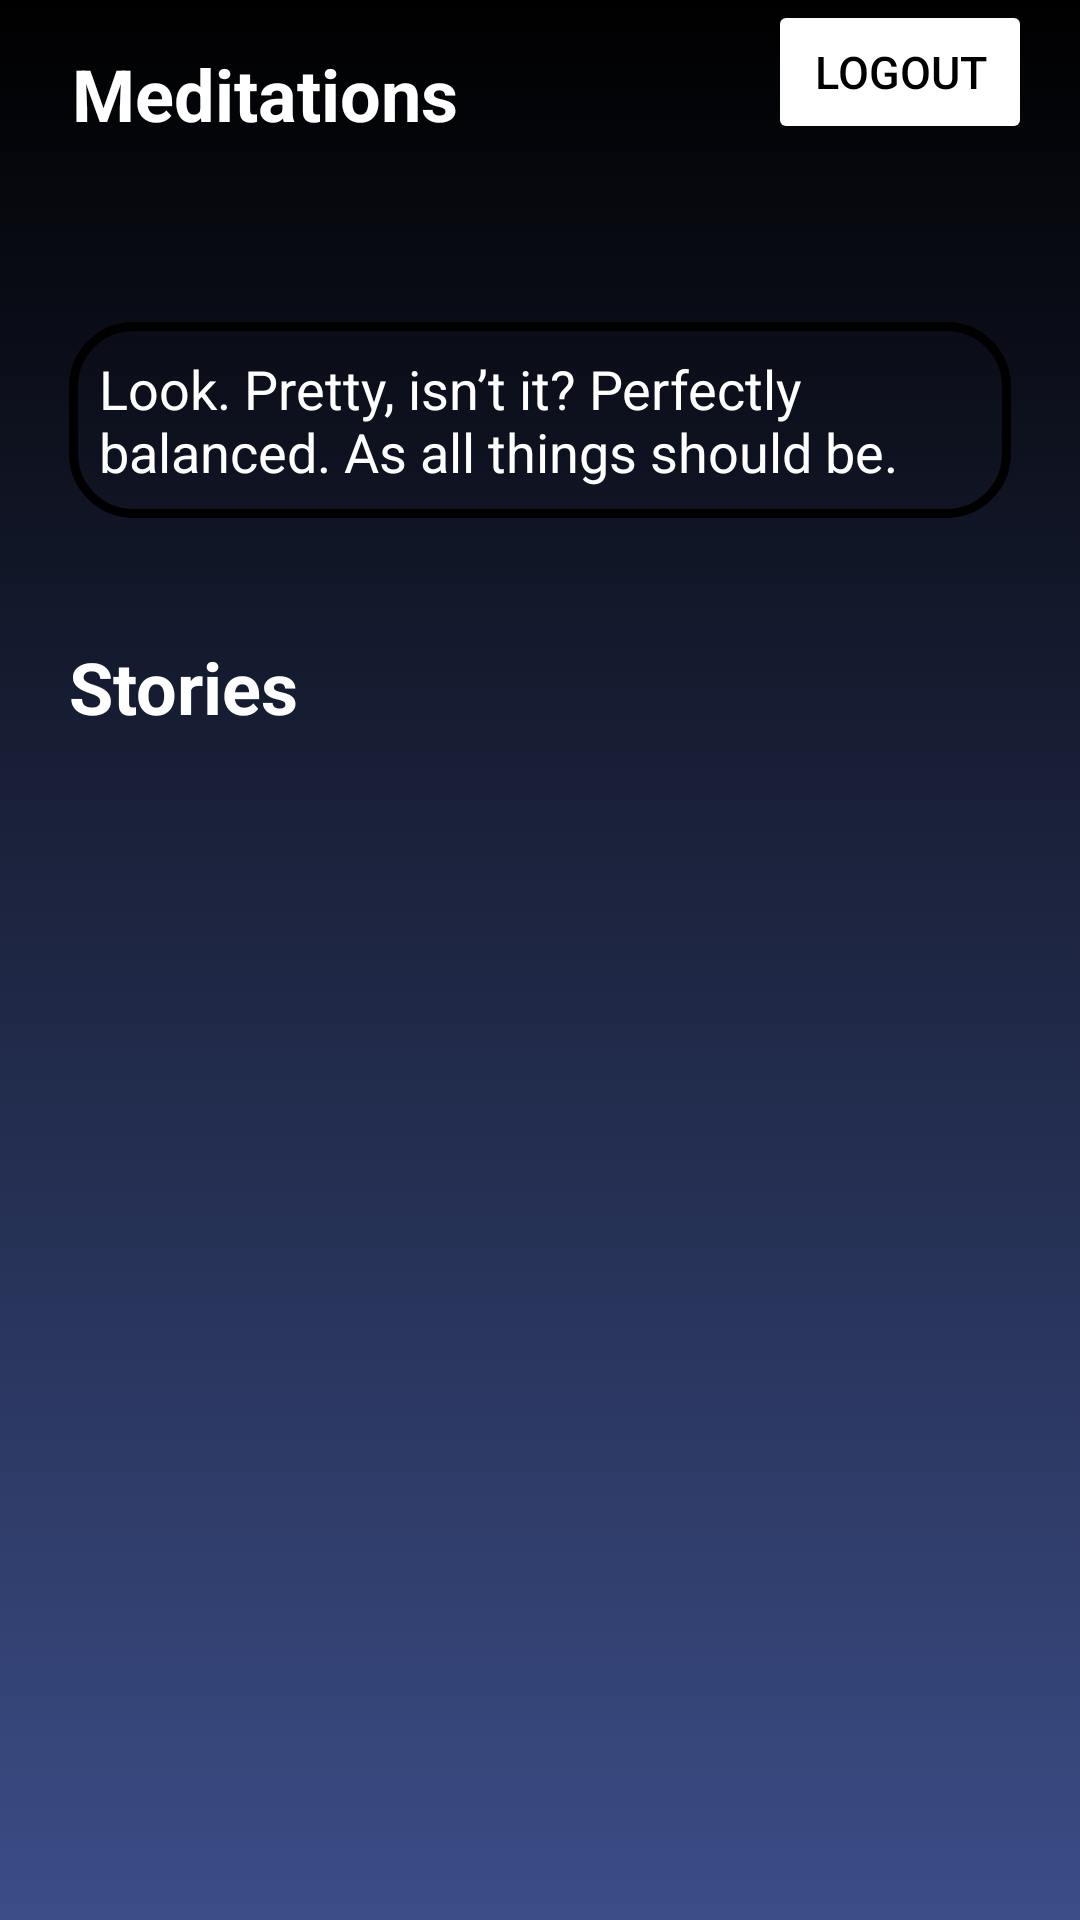

Write the Android layout XML for this screen, with the resource values it uses.
<!-- AndroidManifest.xml: application theme Theme.MeisoDeneme -->
<!-- res/layout/fragment_home.xml -->
<?xml version="1.0" encoding="utf-8"?>
<androidx.core.widget.NestedScrollView
    android:layout_width="match_parent"
    android:layout_height="match_parent"
    xmlns:tools="http://schemas.android.com/tools"
    xmlns:app="http://schemas.android.com/apk/res-auto"
    android:background="@drawable/main_header"
    xmlns:android="http://schemas.android.com/apk/res/android">
<androidx.constraintlayout.widget.ConstraintLayout
    android:layout_width="match_parent"
    android:layout_height="match_parent"
    xmlns:app="http://schemas.android.com/apk/res-auto"
    tools:context=".view.HomeFragment"
    tools:ignore="RedundantNamespace">

    <Button
        android:id="@+id/logout_button"
        android:layout_width="wrap_content"
        android:layout_height="wrap_content"
        android:layout_marginEnd="16dp"
        android:text="@string/logout"
        app:layout_constraintEnd_toEndOf="parent"
        tools:layout_editor_absoluteY="6dp"
        android:textColor="@color/black"
        android:backgroundTint="@color/white"
        android:textSize="15sp"
        tools:ignore="MissingConstraints" />


    <TextView
        android:id="@+id/meditations"
        android:layout_width="wrap_content"
        android:layout_height="wrap_content"
        android:text="@string/meditations"
        android:textStyle="bold"
        android:textColor="@color/white"
        android:textSize="24sp"
        android:paddingStart="24dp"
        android:paddingTop="15dp"
        app:layout_constraintTop_toTopOf="parent"
        app:layout_constraintLeft_toLeftOf="parent"
        tools:ignore="MissingConstraints,NotSibling,RtlSymmetry" />


    <LinearLayout
        android:id="@+id/horizontal_view"
        android:layout_width="match_parent"
        android:layout_height="wrap_content"
        android:orientation="vertical"
        tools:ignore="MissingConstraints"
        android:layout_marginTop="10dp"
        app:layout_constraintLeft_toLeftOf="parent"
        app:layout_constraintRight_toRightOf="parent"

        app:layout_constraintTop_toBottomOf="@+id/meditations"
        >

        <androidx.recyclerview.widget.RecyclerView
            android:id="@+id/recyclerViewH"
            android:layout_width="match_parent"
            android:layout_height="wrap_content"
            android:clipToPadding="false"
            android:orientation="horizontal"
            android:layout_marginTop="10dp"/>

        <androidx.appcompat.widget.AppCompatCheckedTextView
            android:id="@+id/information_box"
            android:layout_width="match_parent"
            android:layout_height="wrap_content"
            app:layout_constraintTop_toBottomOf="@+id/horizontal_view"
            android:layout_marginTop="40dp"
            android:background="@drawable/radius_box"
            android:drawableStart="@drawable/moon"
            android:text="Look. Pretty, isn’t it?
Perfectly balanced. As all things should be."
            android:gravity="center"
            android:textSize="18sp"
            android:padding="10dp"
            android:textColor="@color/white"
            app:layout_constraintStart_toStartOf="parent"
            app:layout_constraintEnd_toEndOf="parent"
            app:layout_constraintBottom_toTopOf="@+id/vertical_title"
            android:drawableTint="@color/white"
            android:layout_marginStart="23dp"
            android:layout_marginEnd="23dp"
            >
        </androidx.appcompat.widget.AppCompatCheckedTextView>


        <TextView
            android:id="@+id/vertical_title"
            android:layout_width="match_parent"
            android:layout_height="wrap_content"
            app:layout_constraintTop_toBottomOf="@+id/horizontal_view"
            android:text="Stories"
            android:layout_marginTop="40dp"
            android:textSize="24sp"
            android:textColor="@color/white"
            android:textStyle="bold"
            android:layout_marginEnd="23dp"
            android:layout_marginStart="23dp"

            />
        <androidx.recyclerview.widget.RecyclerView
            android:id="@+id/recyclerView"
            android:layout_width="match_parent"
            android:layout_height="match_parent"
            android:clipToPadding="false"
            app:layout_constraintEnd_toEndOf="parent"
            app:layout_constraintStart_toStartOf="parent"
            android:layout_marginTop="16dp"
            android:nestedScrollingEnabled="false"
            android:layout_marginStart="23dp"
            app:layout_constraintTop_toBottomOf="@id/vertical_title"
            >
        </androidx.recyclerview.widget.RecyclerView>
    </LinearLayout>


    </androidx.constraintlayout.widget.ConstraintLayout>
</androidx.core.widget.NestedScrollView>
<!-- resources referenced by this layout -->
<resources>
  <color name="black">#FF000000</color>
  <color name="white">#FFFFFFFF</color>
  <!-- drawable main_header (drawable) -->
  <?xml version="1.0" encoding="utf-8"?>
  <selector xmlns:android="http://schemas.android.com/apk/res/android">
  
      <item>
          <shape>
              <gradient
                  android:angle="90"
                  android:startColor="#3C4D87"
                  android:endColor="#000000"
                  android:type="linear" />
          </shape>
      </item>
  
  </selector>
  <!-- drawable radius_box (drawable) -->
  <?xml version="1.0" encoding="utf-8"?>
  <shape xmlns:android="http://schemas.android.com/apk/res/android">
  
      <solid android:color="@color/custom_color_background_homescreen_box"/>
  
      <stroke android:width="3dp"
          android:color="@color/custom_color_background_homescreen_box" />
  
      <corners android:radius="20dp" />
  
  </shape>
  <string name="logout">Logout</string>
  <string name="meditations">Meditations</string>
  <style name="Theme.MeisoDeneme" parent="Theme.MaterialComponents.DayNight.NoActionBar">
          
          <item name="colorPrimary">@color/black</item>
          <item name="colorPrimaryVariant">@color/black</item>
          <item name="colorOnPrimary">@color/white</item>
          
          <item name="colorSecondary">@color/teal_200</item>
          <item name="colorSecondaryVariant">@color/teal_700</item>
          <item name="colorOnSecondary">@color/black</item>
          
          <item name="android:statusBarColor" tools:targetApi="l">?attr/colorPrimaryVariant</item>
          
      </style>
  <color name="teal_200">#FF03DAC5</color>
  <color name="teal_700">#FF018786</color>
</resources>
